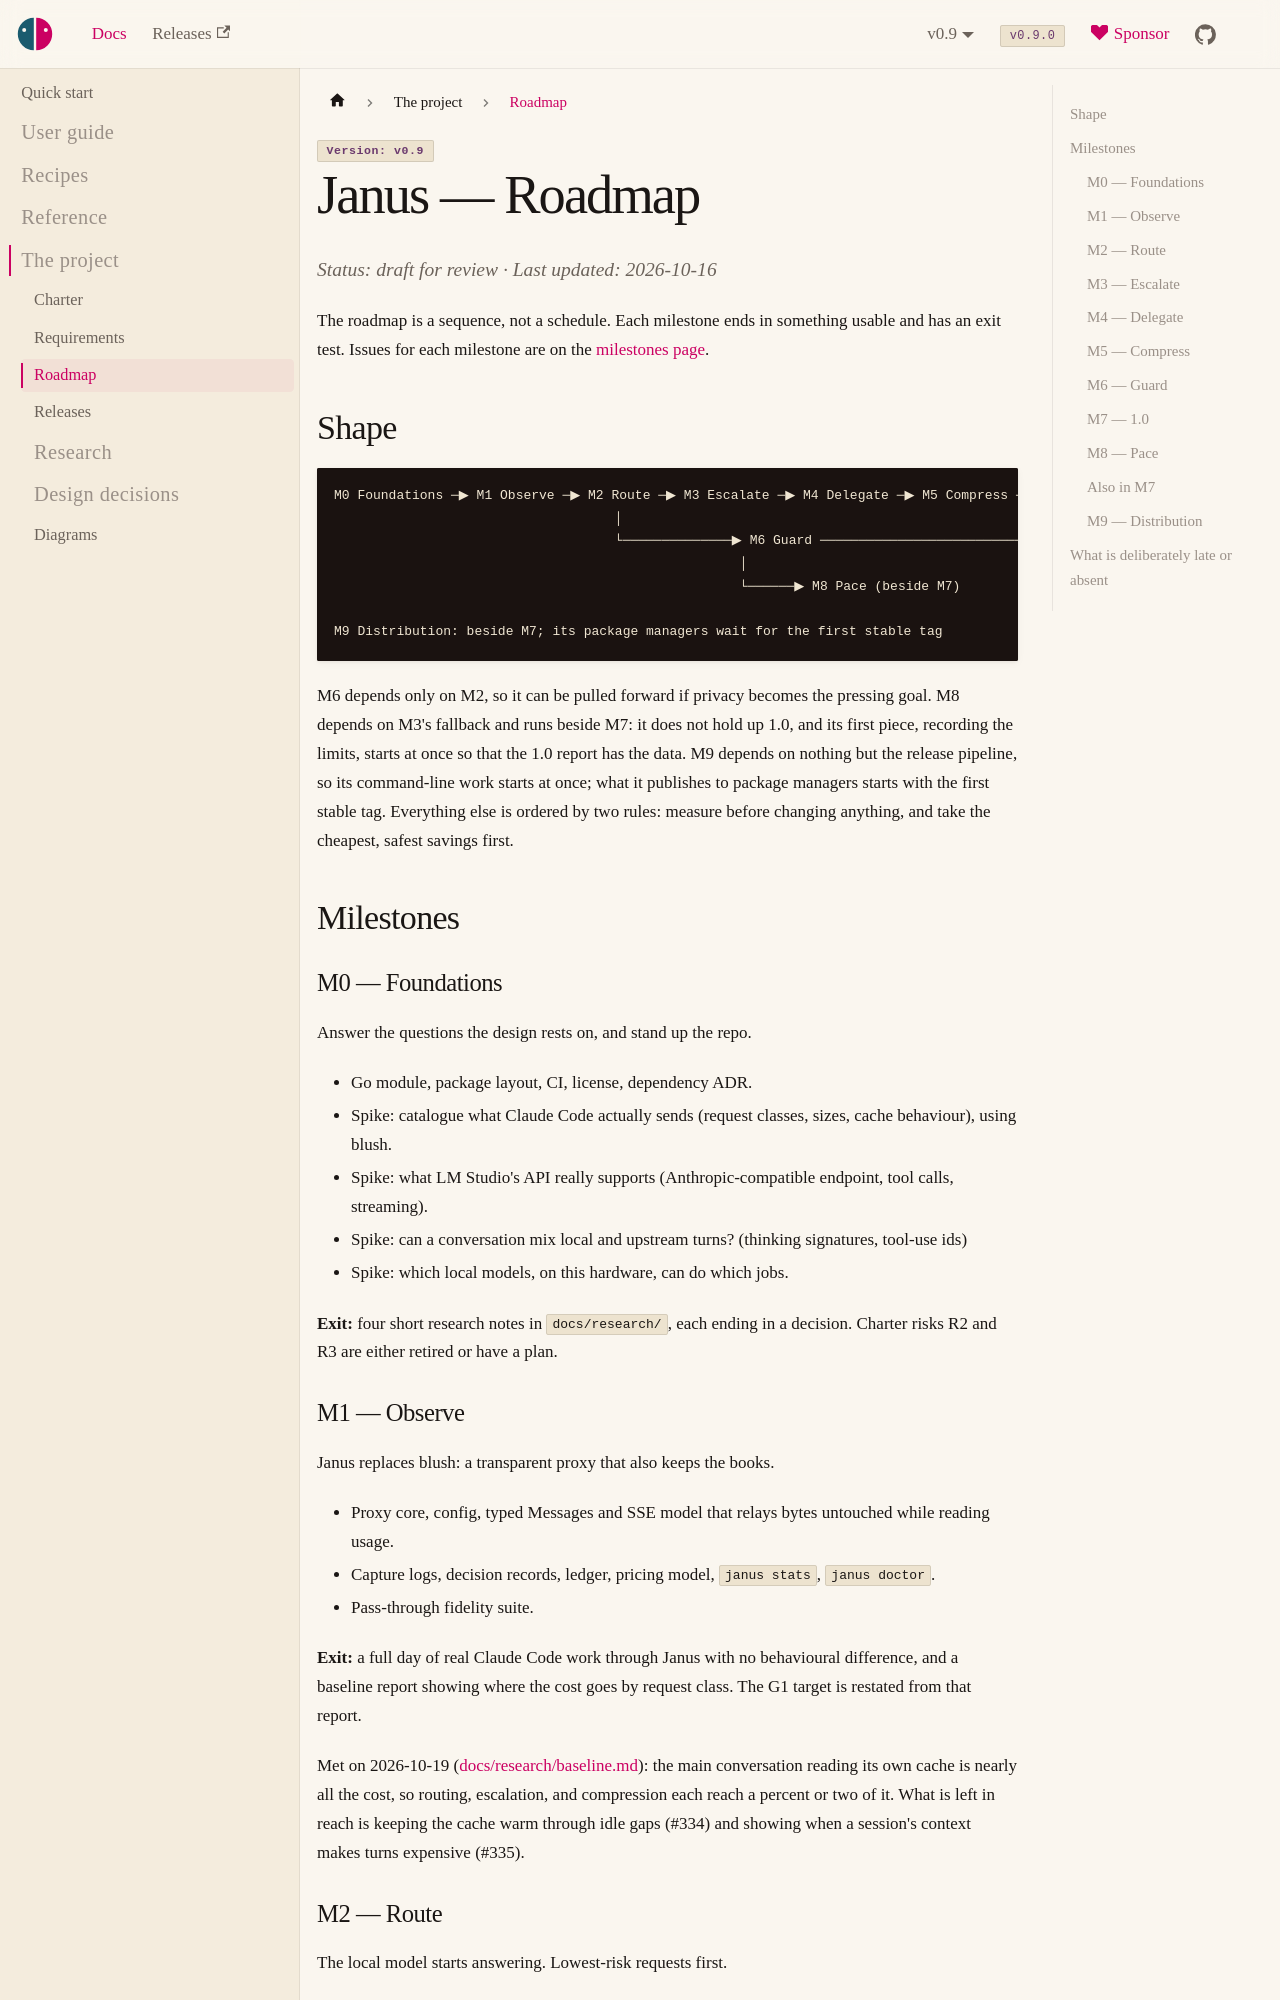

repository: risadams/Janus · page: docs/ROADMAP.html · generator: docusaurus

# Janus — Roadmap

Status: draft for review · Last updated: 2026-10-21

The roadmap is a sequence, not a schedule. Each milestone ends in something
usable and has an exit test. Issues for each milestone are on the
[milestones page](https://github.com/risadams/Janus/milestones).

## Shape

![How the milestones depend on each other: M0 to M5 lead in order to M7, the 1.0 release; M6 Guard needs only M2 and leads to 1.0; M8 Pace needs M3 and, like M9 Distribution, runs beside 1.0; M10 Providers needs M3 and M8 and leads to M11 Codex CLI and M12 Triage, which make v0.10.0](diagrams/roadmap.svg#gh-light-mode-only)
![How the milestones depend on each other: M0 to M5 lead in order to M7, the 1.0 release; M6 Guard needs only M2 and leads to 1.0; M8 Pace needs M3 and, like M9 Distribution, runs beside 1.0; M10 Providers needs M3 and M8 and leads to M11 Codex CLI and M12 Triage, which make v0.10.0](diagrams/roadmap-dark.svg#gh-dark-mode-only)

M6 depends only on M2, so it can be pulled forward if privacy becomes the
pressing goal. M8 depends on M3's fallback and runs beside M7: it does not
hold up 1.0, and its first piece, recording the limits, starts at once so
that the 1.0 report has the data. M9 depends on nothing but the release
pipeline, so its command-line work starts at once; what it publishes to
package managers starts with the first stable tag. Everything else is
ordered by two rules: measure before changing anything, and take the
cheapest, safest savings first.

M10 to M12 are v0.10.0: Claude Code with Claude, a Codex model, or the
local model behind it, and the Codex CLI through Janus. M10 builds on M3's
fallback and M8's reading of usage limits. M11 and M12 each need M10's
list of providers. The release is cut as `v0.10.0-rc.N` builds as the
pieces land, and is tagged stable after the owner's sessions with real
OpenAI traffic (#399), which wait for an OpenAI account.

## Milestones

### M0 — Foundations

Answer the questions the design rests on, and stand up the repo.

- Go module, package layout, CI, license, dependency ADR.
- Spike: catalogue what Claude Code actually sends (request classes, sizes,
  cache behaviour), using blush.
- Spike: what LM Studio's API really supports (Anthropic-compatible
  endpoint, tool calls, streaming).
- Spike: can a conversation mix local and upstream turns? (thinking
  signatures, tool-use ids)
- Spike: which local models, on this hardware, can do which jobs.

**Exit:** four short research notes in `docs/research/`, each ending in a
decision. Charter risks R2 and R3 are either retired or have a plan.

### M1 — Observe

Janus replaces blush: a transparent proxy that also keeps the books.

- Proxy core, config, typed Messages and SSE model that relays bytes
  untouched while reading usage.
- Capture logs, decision records, ledger, pricing model, `janus stats`,
  `janus doctor`.
- Pass-through fidelity suite.

**Exit:** a full day of real Claude Code work through Janus with no
behavioural difference, and a baseline report showing where the cost goes by
request class. The G1 target is restated from that report.

Met on 2026-10-19 ([docs/research/baseline.md](research/baseline.md)):
the main conversation reading its own cache is nearly all the cost, so
routing, escalation, and compression each reach a percent or two of it.
What is left in reach is showing when a session's context makes turns
expensive (#335). Keeping the cache warm through idle gaps would work, but
it needs Janus to hold your credential and send requests of its own, so it
is not built ([keepwarm.md](research/keepwarm.md), #334).

### M2 — Route

The local model starts answering. Lowest-risk requests first.

- Backend interface; LM Studio backend with health, discovery, translation
  as needed.
- Classifier and rule-based routing policy.
- Model-alias routing, with a recipe for pinning Claude Code's small/fast
  model and chosen subagents to local.
- Shadow mode and replay, so a class is proven before it is switched.

**Exit:** at least one request class served locally in daily use, chosen
from shadow data; `janus stats` shows the saving.
